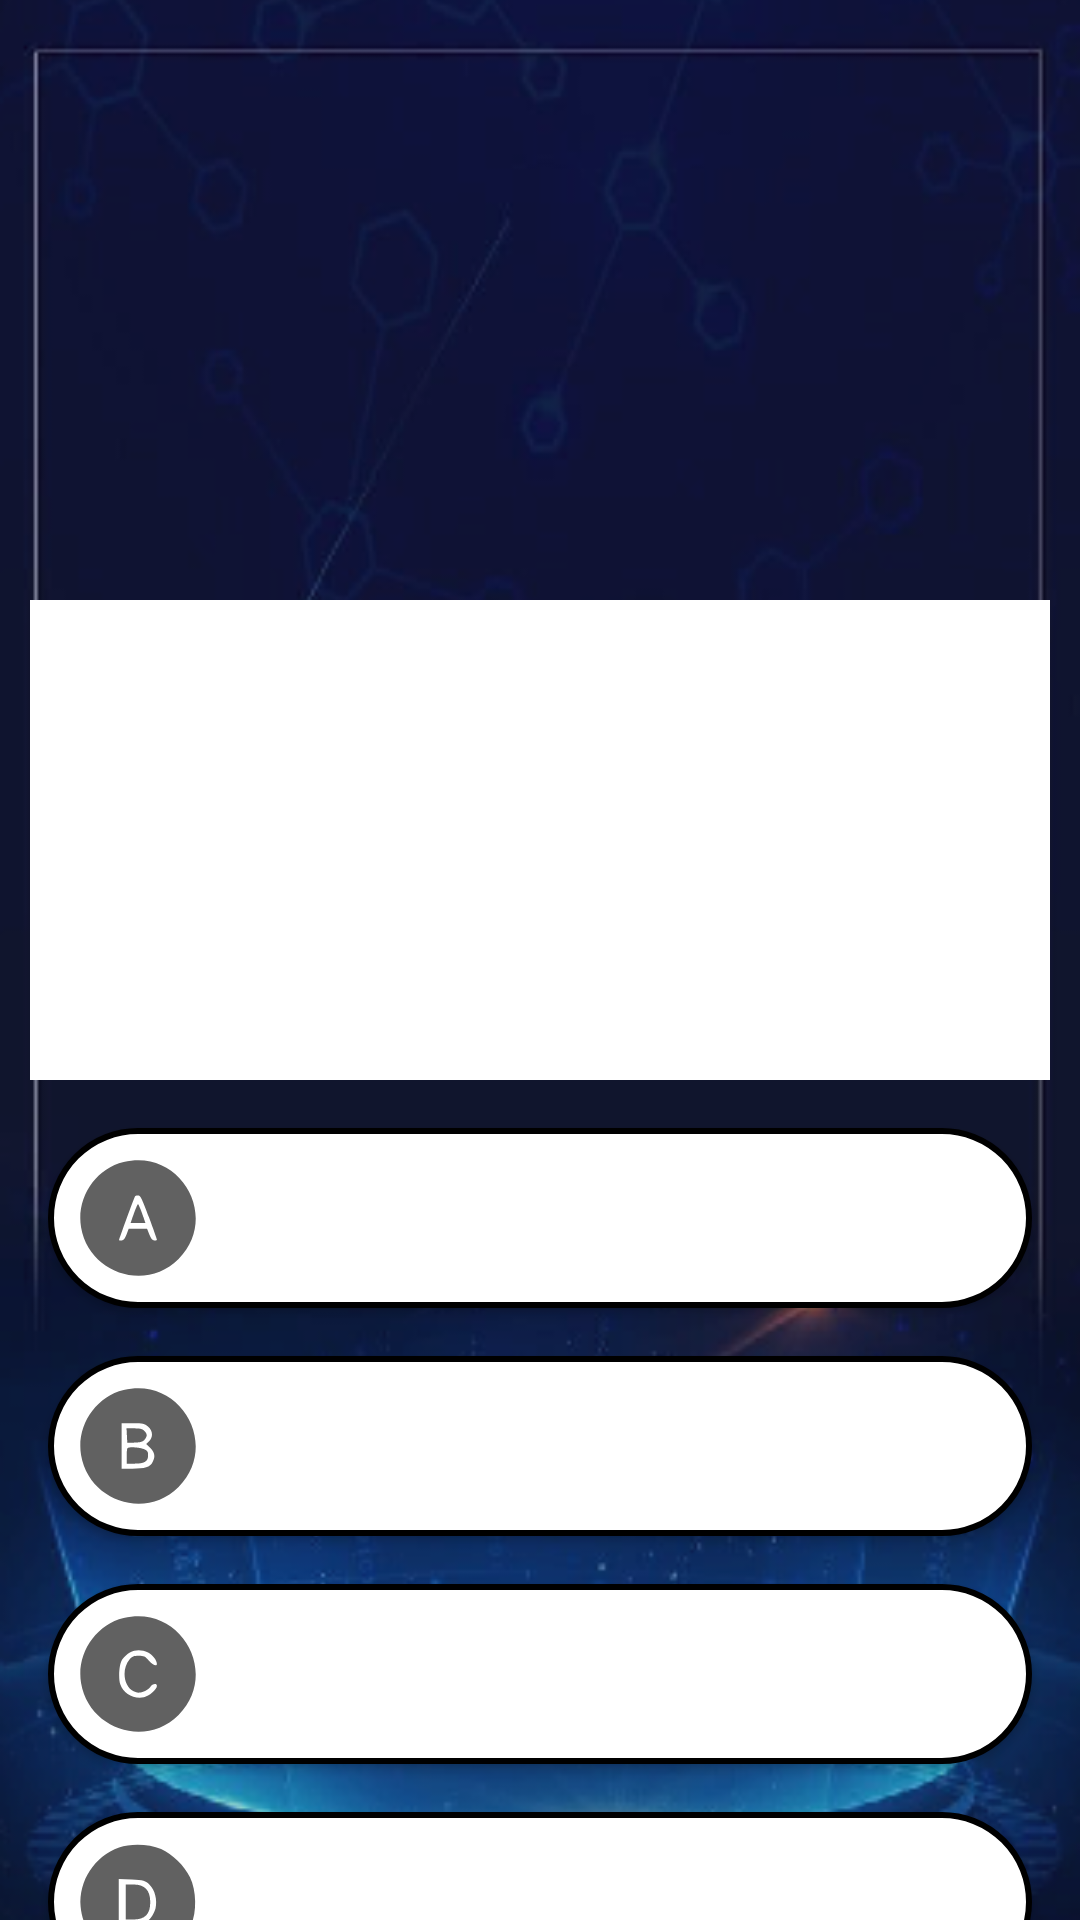

Produce the Android XML layout that renders to this screen, including the resource entries it uses.
<!-- AndroidManifest.xml: application theme AppTheme -->
<!-- res/layout/activity_sobrevivencia.xml -->
<?xml version="1.0" encoding="utf-8"?>
<androidx.constraintlayout.widget.ConstraintLayout xmlns:android="http://schemas.android.com/apk/res/android"
    xmlns:app="http://schemas.android.com/apk/res-auto"
    xmlns:tools="http://schemas.android.com/tools"
    android:layout_width="match_parent"
    android:layout_height="match_parent"
    android:background="#FFFFFF"
    tools:context=".Activity.Quiz">

    <ImageView
        android:id="@+id/imageView"
        android:layout_width="match_parent"
        android:layout_height="match_parent"
        android:contentDescription="TODO"
        android:scaleType="centerCrop"
        app:srcCompat="@drawable/background"
        tools:layout_editor_absoluteX="0dp"
        tools:layout_editor_absoluteY="0dp" />

    <Button
        android:id="@+id/btnResposta2"
        android:layout_width="match_parent"
        android:layout_height="60dp"
        android:layout_marginStart="16dp"
        android:layout_marginTop="16dp"
        android:layout_marginEnd="16dp"
        android:background="@drawable/botao_menu_principal"
        android:drawableStart="@drawable/ic_circled_b"
        android:paddingLeft="9dp"
        android:paddingEnd="50dp"
        app:layout_constraintEnd_toEndOf="parent"
        app:layout_constraintHorizontal_bias="0.0"
        app:layout_constraintStart_toStartOf="parent"
        app:layout_constraintTop_toBottomOf="@+id/btnEntrar" />

    <Button
        android:id="@+id/btnResposta3"
        android:layout_width="match_parent"
        android:layout_height="60dp"
        android:layout_marginStart="16dp"
        android:layout_marginTop="16dp"
        android:layout_marginEnd="16dp"
        android:background="@drawable/botao_menu_principal"
        android:drawableLeft="@drawable/ic_circled_c"
        android:paddingLeft="9dp"
        android:paddingRight="50dp"
        app:layout_constraintEnd_toEndOf="parent"
        app:layout_constraintHorizontal_bias="0.0"
        app:layout_constraintStart_toStartOf="parent"
        app:layout_constraintTop_toBottomOf="@+id/btnResposta2" />

    <Button
        android:id="@+id/btnResposta4"
        android:layout_width="match_parent"
        android:layout_height="60dp"
        android:layout_marginStart="16dp"
        android:layout_marginTop="16dp"
        android:layout_marginEnd="16dp"
        android:background="@drawable/botao_menu_principal"
        android:drawableLeft="@drawable/ic_circled_d"
        android:paddingLeft="9dp"
        android:paddingRight="50dp"
        app:layout_constraintEnd_toEndOf="parent"
        app:layout_constraintStart_toStartOf="parent"
        app:layout_constraintTop_toBottomOf="@+id/btnResposta3" />

    <Button
        android:id="@+id/btnEntrar"
        android:layout_width="match_parent"
        android:layout_height="60dp"
        android:layout_marginStart="16dp"
        android:layout_marginTop="16dp"
        android:layout_marginEnd="16dp"
        android:background="@drawable/botao_menu_principal"
        android:drawableLeft="@drawable/ic_circled_a"
        android:paddingLeft="9dp"
        android:paddingRight="50dp"
        app:layout_constraintEnd_toEndOf="parent"
        app:layout_constraintStart_toStartOf="parent"
        app:layout_constraintTop_toBottomOf="@+id/txtPergunta" />

    <TextView
        android:id="@+id/txtPergunta"
        android:layout_width="match_parent"
        android:layout_height="160dp"
        android:layout_marginStart="10dp"
        android:layout_marginTop="200dp"
        android:layout_marginEnd="10dp"
        android:padding="25dp"
        android:textSize="20dp"
        android:background="#FFFFFF"
        android:textAlignment="center"
        android:textColor="#000000"
        app:layout_constraintEnd_toEndOf="parent"
        app:layout_constraintStart_toStartOf="parent"
        app:layout_constraintTop_toTopOf="@+id/imageView" />

    <ProgressBar
        android:id="@+id/pbTempo"
        style="?android:attr/progressBarStyle"
        android:layout_width="100dp"
        android:layout_height="100dp"
        android:progressTint="#FFFFFF"
        app:layout_constraintBottom_toTopOf="@+id/txtPergunta"
        app:layout_constraintEnd_toEndOf="parent"
        app:layout_constraintStart_toStartOf="parent"
        app:layout_constraintTop_toTopOf="@+id/imageView"
        app:layout_constraintVertical_bias="0.51"
        android:indeterminateOnly="false"
        android:progressDrawable="@drawable/circular"/>

    <TextView
        android:id="@+id/txtTempo"
        android:layout_width="wrap_content"
        android:layout_height="wrap_content"
        android:textAlignment="center"
        android:textColor="#F3EFEF"
        app:layout_constraintBottom_toBottomOf="@+id/pbTempo"
        app:layout_constraintEnd_toEndOf="@+id/pbTempo"
        app:layout_constraintStart_toStartOf="@+id/pbTempo"
        app:layout_constraintTop_toTopOf="@+id/pbTempo" />

</androidx.constraintlayout.widget.ConstraintLayout>
<!-- resources referenced by this layout -->
<resources>
  <!-- drawable botao_menu_principal (drawable) -->
  <?xml version="1.0" encoding="utf-8"?>
      <shape xmlns:android="http://schemas.android.com/apk/res/android"
          android:shape="rectangle"
          >
  
          <corners
              android:radius="30dp"
              />
  
          <solid
              android:color="@android:color/white"
              />
  
          <stroke
              android:width="2dp"
              android:color="@android:color/background_dark"
              />
      </shape>
  <!-- drawable circular (drawable) -->
  <?xml version="1.0" encoding="utf-8"?>
  <layer-list xmlns:android="http://schemas.android.com/apk/res/android">
  
      <item android:id="@android:id/background">
          <shape
              android:shape="ring"
              android:useLevel="false">
  
              <solid android:color="#00000000"/>
          </shape>
      </item>
      <item android:id="@android:id/progress">
         <rotate android:fromDegrees="270"
             android:pivotX="50%"
             android:pivotY="50%"
             android:toDegrees="270">
  
             <shape android:shape="ring"
                 android:useLevel="true">
                 <solid android:color="#03A9F4"/>
             </shape>
         </rotate>
      </item>
  
  
  </layer-list>
  <!-- drawable ic_circled_a (drawable) -->
  <vector xmlns:android="http://schemas.android.com/apk/res/android"
      android:width="42dp"
      android:height="42dp"
      android:viewportWidth="100"
      android:viewportHeight="100">
    <path
        android:pathData="M38.6,5.6c-22.5,5.4 -37.7,28.6 -33.8,51.7 6.2,36.7 51.4,51.4 77.4,25.2 32.8,-33.1 1.7,-87.9 -43.6,-76.9zM58.7,49.5c3.5,9.3 6.3,17.4 6.3,17.8 0,0.5 -1,0.7 -2.1,0.5 -1.5,-0.2 -2.7,-1.7 -3.9,-4.8l-1.8,-4.5 -7.3,-0 -7.3,-0 -1.7,4.5c-1.2,3.1 -2.3,4.6 -3.8,4.8 -1.1,0.2 -2.1,-0 -2.1,-0.4 0,-0.8 11.9,-33.5 12.7,-34.7 0.3,-0.4 1.4,-0.7 2.6,-0.5 1.8,0.2 3.2,3.2 8.4,17.3z"
        android:fillColor="#616161"
        android:strokeColor="#00000000"/>
    <path
        android:pathData="M46.7,46.5l-2.6,7.5 5.9,-0 5.9,-0 -2.6,-7.5c-1.5,-4.1 -3,-7.5 -3.3,-7.5 -0.3,-0 -1.8,3.4 -3.3,7.5z"
        android:fillColor="#616161"
        android:strokeColor="#00000000"/>
  </vector>
  <!-- drawable ic_circled_c (drawable) -->
  <vector xmlns:android="http://schemas.android.com/apk/res/android"
      android:width="42dp"
      android:height="42dp"
      android:viewportWidth="100"
      android:viewportHeight="100">
    <path
        android:pathData="M38.6,5.6c-22.5,5.4 -37.6,28.7 -33.8,51.6 6.2,36.8 51.4,51.5 77.4,25.3 32.8,-33.1 1.7,-87.9 -43.6,-76.9zM58,33c3.6,1.8 7,6.2 7,9 0,2.2 -3.5,0.8 -6.5,-2.8 -2.9,-3.3 -3.8,-3.7 -8,-3.7 -3.9,-0 -5.1,0.5 -7.1,2.8 -6.6,7.7 -4.9,21.6 3.1,25.4 2.9,1.4 4.1,1.4 7.5,0.4 2.2,-0.6 4.7,-2.3 5.6,-3.6 1.8,-2.8 5.4,-3.4 5.4,-0.9 0,2.7 -6.3,8.2 -10.3,8.9 -8.2,1.6 -16.4,-2.9 -18.7,-10.1 -1.8,-5.4 -0.9,-16.7 1.6,-20.1 5.3,-7.1 12.9,-9.1 20.4,-5.3z"
        android:fillColor="#616161"
        android:strokeColor="#00000000"/>
  </vector>
  <style name="AppTheme" parent="Theme.AppCompat.Light.NoActionBar">
      
      <item name="colorPrimary">@color/colorPrimary</item>
      <item name="colorPrimaryDark">#00072B</item>
      <item name="colorAccent">@color/colorAccent</item>
      <item name="windowActionBar">false</item>
  </style>
  <color name="colorPrimary">#1B2A7C</color>
  <color name="colorAccent">#03DAC5</color>
</resources>
